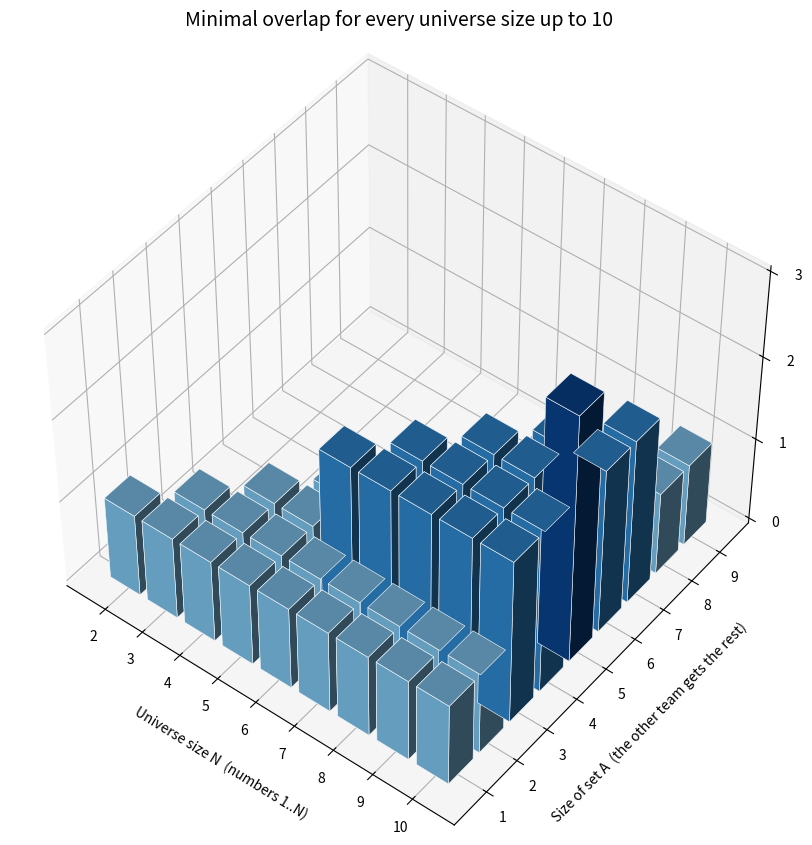

The matplotlib source for this figure:
"""
Brute-force the minimal overlap for every small case, then draw it in 3D.

For a universe {1..N} and a set A of size s (B is everything left over, so
|B| = N - s):
    overlap at shift k  =  number of pairs (a, b), a in A, b in B, with a - b = k
    score of a split    =  the WORST overlap over all shifts k
    z(N, s)             =  the best (smallest) score over every possible choice of A

This is the Erdos minimum overlap problem with the "equal halves" rule
relaxed, so odd universe sizes and unequal sets are allowed.
"""
from itertools import combinations

import matplotlib
matplotlib.use("Agg")
import matplotlib.pyplot as plt
import numpy as np
from matplotlib import cm
from matplotlib.colors import Normalize

MAX_N = 10


def worst_overlap(A, B):
    counts = {}
    for a in A:
        for b in B:
            k = a - b
            counts[k] = counts.get(k, 0) + 1
    return max(counts.values())


def minimal_overlap(N, s):
    universe = range(1, N + 1)
    best = None
    for A in combinations(universe, s):
        B = [x for x in universe if x not in A]
        score = worst_overlap(A, B)
        if best is None or score < best:
            best = score
    return best


# ---- compute ----
results = {}
for N in range(2, MAX_N + 1):
    for s in range(1, N):  # s=0 or s=N leaves one team empty -> overlap 0, uninteresting
        results[(N, s)] = minimal_overlap(N, s)

print("rows = universe size N, columns = size of set A (s)")
print("N\\s " + " ".join(f"{s:>2}" for s in range(1, MAX_N)))
for N in range(2, MAX_N + 1):
    row = [f"{results[(N, s)]:>2}" if (N, s) in results else " ." for s in range(1, MAX_N)]
    print(f"{N:>3} " + " ".join(row))

# ---- draw ----
xs = np.array([k[0] for k in results])
ys = np.array([k[1] for k in results])
zs = np.array([results[k] for k in results])

norm = Normalize(vmin=0, vmax=zs.max())
colors = cm.Blues(0.25 + 0.7 * norm(zs))  # one hue, light -> dark, never pure white

fig = plt.figure(figsize=(11, 8.5))
ax = fig.add_subplot(111, projection="3d")
ax.bar3d(xs - 0.4, ys - 0.4, np.zeros_like(zs), 0.8, 0.8, zs,
         color=colors, edgecolor="white", linewidth=0.4, shade=True)

ax.set_xlabel("Universe size N  (numbers 1..N)", labelpad=12)
ax.set_ylabel("Size of set A  (the other team gets the rest)", labelpad=12)
ax.set_zlabel("Minimal overlap", labelpad=8)
ax.set_xticks(range(2, MAX_N + 1))
ax.set_yticks(range(1, MAX_N))
ax.set_zticks(range(0, int(zs.max()) + 1))
ax.set_title("Minimal overlap for every universe size up to 10", pad=18, fontsize=14)
ax.view_init(elev=47, azim=-52)

plt.tight_layout()
plt.savefig("small_cases_3d.png", dpi=160)
print("Saved small_cases_3d.png")
